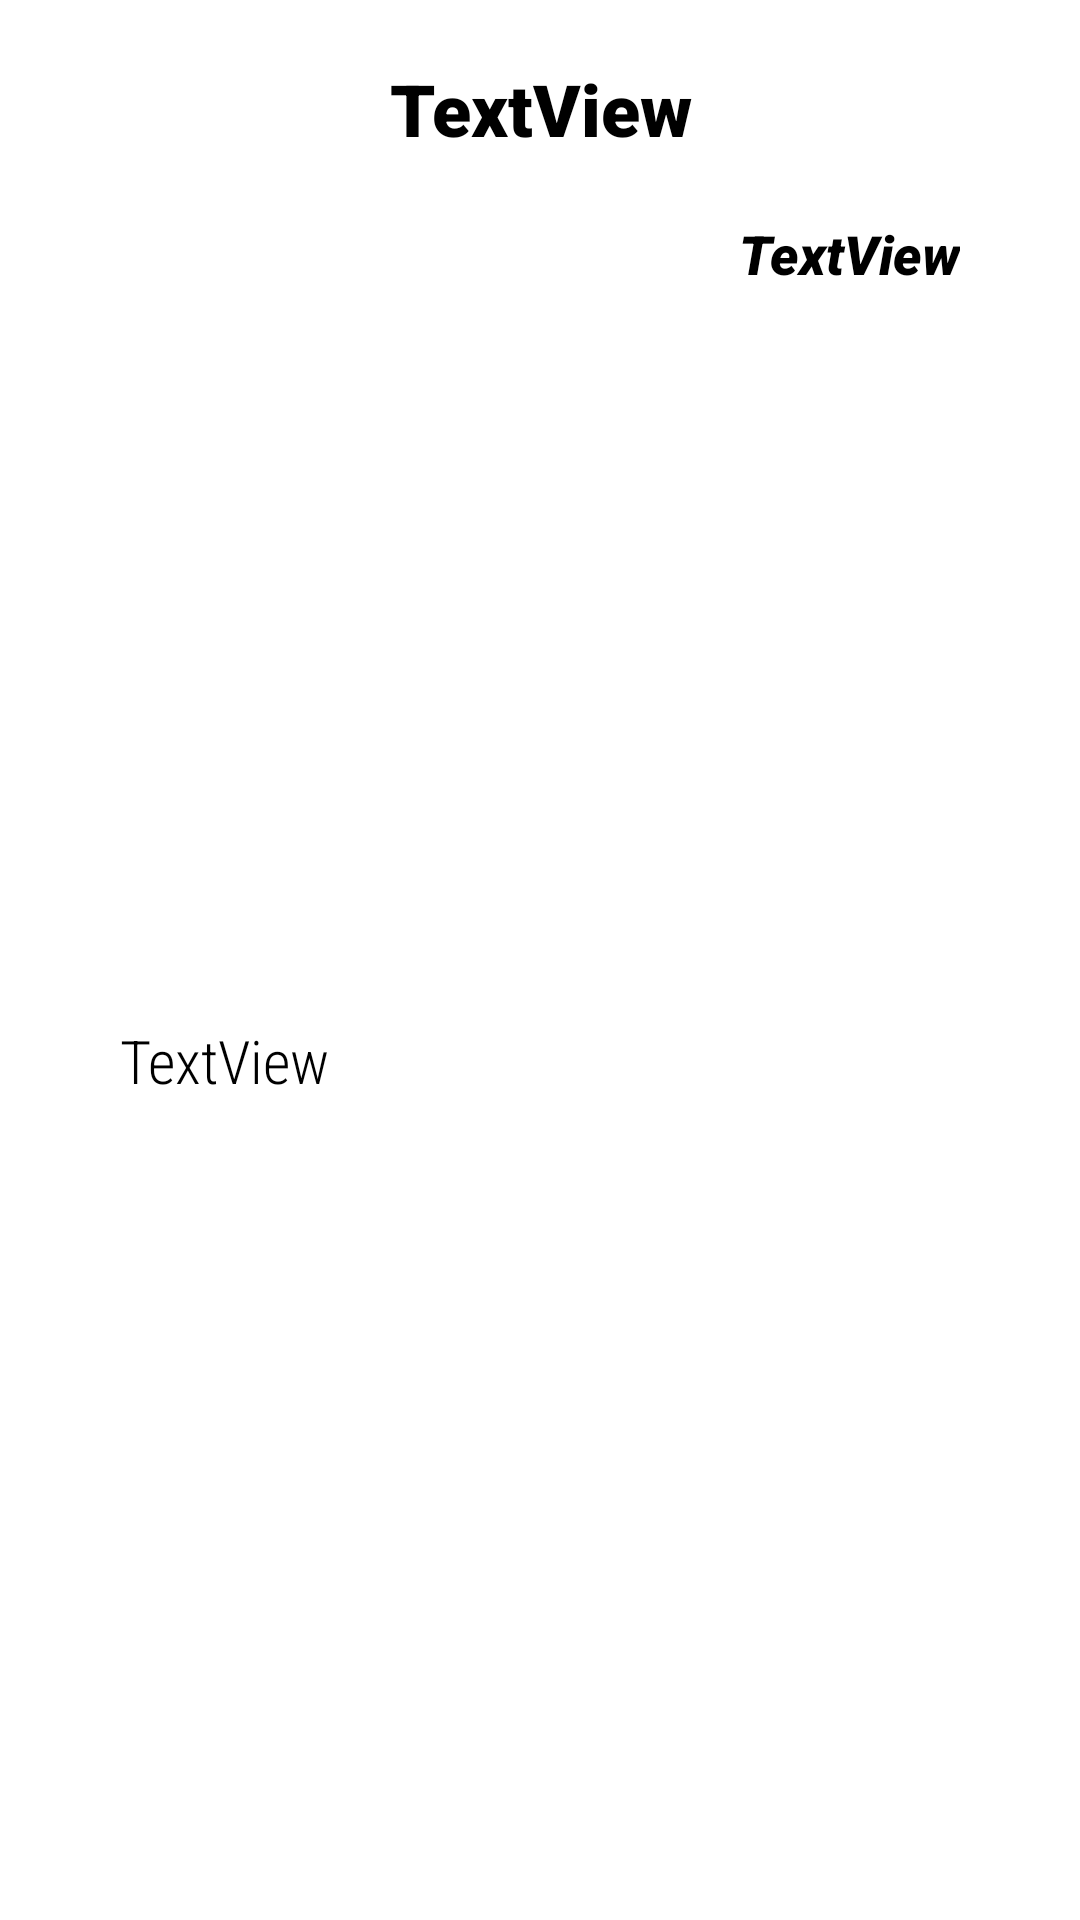

This screen was rendered from an Android layout file. Write that file and the resources it references.
<!-- AndroidManifest.xml: application theme Theme.Playo -->
<!-- res/layout/view_holder.xml -->
<?xml version="1.0" encoding="utf-8"?>
<androidx.constraintlayout.widget.ConstraintLayout xmlns:android="http://schemas.android.com/apk/res/android"
    xmlns:app="http://schemas.android.com/apk/res-auto"
    xmlns:tools="http://schemas.android.com/tools"
    android:layout_width="match_parent"
    android:layout_height="wrap_content"
    android:background="@color/white">

    <TextView
        android:id="@+id/Title"
        android:layout_width="0dp"
        android:layout_height="wrap_content"
        android:layout_marginStart="40dp"
        android:layout_marginLeft="40dp"
        android:layout_marginTop="20dp"
        android:layout_marginEnd="40dp"
        android:layout_marginRight="40dp"
        android:fontFamily="sans-serif-black"
        android:gravity="center"
        android:text="TextView"
        android:textColor="@color/black"
        android:textSize="24sp"
        app:layout_constraintEnd_toEndOf="parent"
        app:layout_constraintStart_toStartOf="parent"
        app:layout_constraintTop_toTopOf="parent" />

    <TextView
        android:id="@+id/author"
        android:layout_width="wrap_content"
        android:layout_height="wrap_content"
        android:layout_marginTop="20dp"
        android:fontFamily="sans-serif-black"
        android:text="TextView"
        android:textColor="@color/black"
        android:textSize="18sp"
        android:textStyle="italic"
        app:layout_constraintEnd_toEndOf="@+id/Title"
        app:layout_constraintTop_toBottomOf="@+id/Title" />

    <ImageView
        android:id="@+id/Photo"
        android:layout_width="0dp"
        android:layout_height="wrap_content"
        android:layout_marginTop="20dp"
        app:layout_constraintEnd_toEndOf="@+id/Title"
        app:layout_constraintStart_toStartOf="@+id/Title"
        app:layout_constraintTop_toBottomOf="@+id/author"
        tools:srcCompat="@tools:sample/avatars" />

    <TextView
        android:id="@+id/description"
        android:layout_width="0dp"
        android:layout_height="wrap_content"
        android:layout_marginTop="20dp"
        android:layout_marginBottom="70dp"
        android:fontFamily="sans-serif-condensed-light"
        android:text="TextView"
        android:textColor="@color/black"
        android:textSize="20sp"
        app:layout_constraintBottom_toBottomOf="parent"
        app:layout_constraintEnd_toEndOf="@+id/Photo"
        app:layout_constraintStart_toStartOf="@+id/Photo"
        app:layout_constraintTop_toBottomOf="@+id/Photo" />
</androidx.constraintlayout.widget.ConstraintLayout>
<!-- resources referenced by this layout -->
<resources>
  <style name="Theme.Playo" parent="Theme.MaterialComponents.DayNight.DarkActionBar">
          
          <item name="colorPrimary">@color/purple_500</item>
          <item name="colorPrimaryVariant">@color/purple_700</item>
          <item name="colorOnPrimary">@color/white</item>
          
          <item name="colorSecondary">@color/teal_200</item>
          <item name="colorSecondaryVariant">@color/teal_700</item>
          <item name="colorOnSecondary">@color/black</item>
          
          <item name="android:statusBarColor" tools:targetApi="l">?attr/colorPrimaryVariant</item>
          
      </style>
  <!-- not gathered from this repository: default colours our renderer supplied (Android Studio template values) -->
  <color name="purple_500">#FF6200EE</color>
  <color name="purple_700">#FF3700B3</color>
  <color name="teal_200">#FF03DAC5</color>
  <color name="teal_700">#FF018786</color>
  <color name="black">#FF000000</color>
  <color name="white">#FFFFFFFF</color>
</resources>
